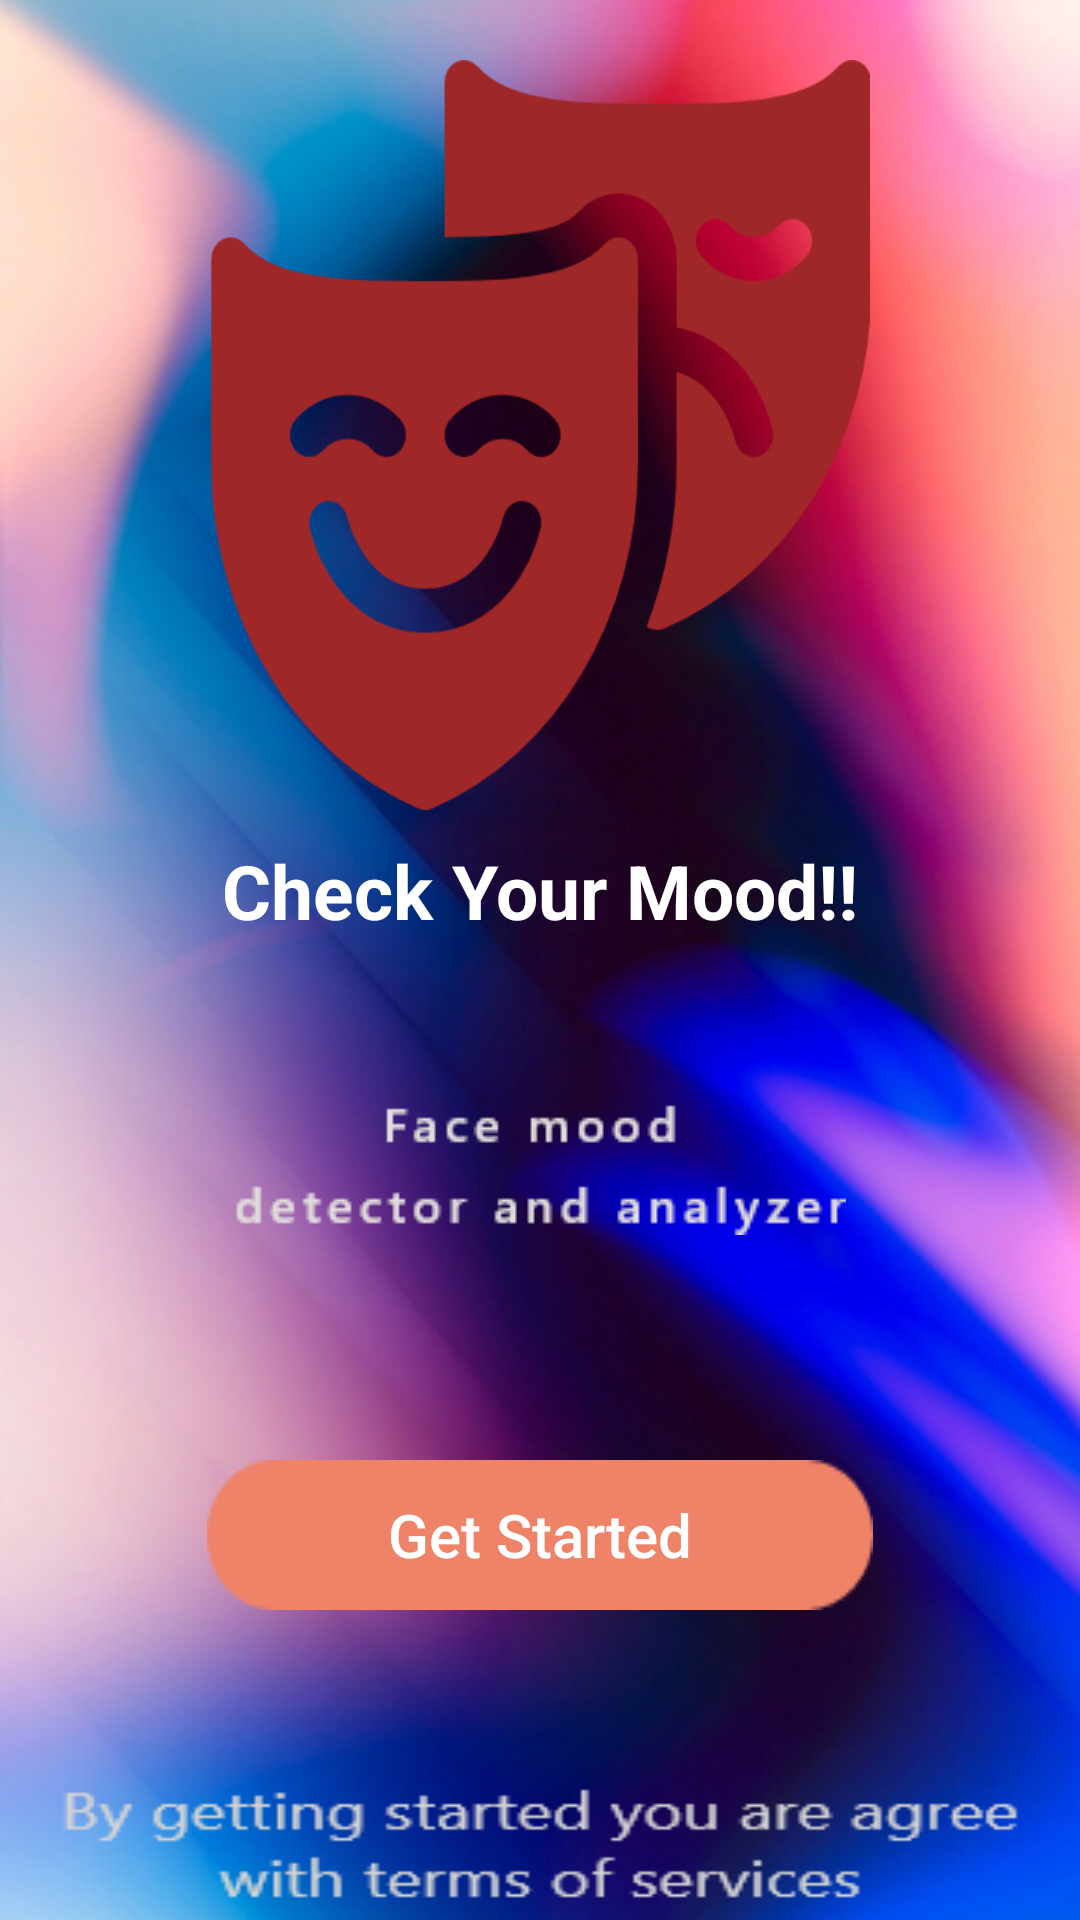

The Android layout XML behind this screen, and the referenced resources:
<!-- AndroidManifest.xml: application theme AppTheme -->
<!-- res/layout/activity_main.xml -->
<?xml version="1.0" encoding="utf-8"?>
<RelativeLayout xmlns:android="http://schemas.android.com/apk/res/android"
    xmlns:app="http://schemas.android.com/apk/res-auto"
    xmlns:tools="http://schemas.android.com/tools"
    android:layout_width="match_parent"
    android:id="@+id/rellllll"
    android:background="@drawable/homepage"
    android:layout_height="match_parent"
    tools:context=".MainActivity">

    <ImageView
        android:layout_marginBottom="10dp"
        android:layout_marginTop="20dp"
        android:id="@+id/top"
        android:layout_width="220dp"
        android:layout_height="250dp"
        android:layout_alignParentTop="true"
        android:layout_centerHorizontal="true"
        android:background="@drawable/theatre" />

   <TextView

       android:layout_centerHorizontal="true"
       android:textStyle="bold"
       android:textColor="#fff"
       android:textSize="25sp"
       android:id="@+id/sec"
       android:layout_below="@+id/top"
       android:text="Check Your Mood!!"
       android:layout_width="wrap_content"
       android:layout_height="wrap_content" />

    <ImageView
        android:layout_marginTop="50dp"
        android:id="@+id/mood"
        android:layout_width="wrap_content"
        android:layout_height="wrap_content"
        android:layout_below="@+id/sec"
        android:layout_centerHorizontal="true"
        android:background="@drawable/facemood" />

    <Button

        android:textColorHint="#fff"
        android:textSize="20sp"
        android:layout_marginTop="75dp"
        android:id="@+id/get"
        android:layout_width="wrap_content"
        android:layout_height="50dp"
        android:layout_below="@+id/mood"
        android:layout_centerHorizontal="true"
        android:background="@drawable/button"
        android:hint="Get Started">

    </Button>

    <ImageView
        android:layout_centerHorizontal="true"
        android:layout_margin="3dp"
        android:layout_width="320dp"
        android:layout_height="45dp"
        android:layout_alignParentBottom="true"
        android:background="@drawable/condition" />



</RelativeLayout>
<!-- resources referenced by this layout -->
<resources>
  <!-- drawable button: png bitmap (drawable, 1089 bytes) -->
  <!-- drawable condition: png bitmap (drawable, 2978 bytes) -->
  <!-- drawable facemood: png bitmap (drawable, 2512 bytes) -->
  <!-- drawable homepage: png bitmap (drawable, 290554 bytes) -->
  <!-- drawable theatre: png bitmap (drawable, 17552 bytes) -->
  <style name="AppTheme" parent="Theme.AppCompat.Light.NoActionBar">
  
          
          <item name="colorPrimary">@color/colorPrimary</item>
          <item name="colorPrimaryDark">@color/colorPrimaryDark</item>
          <item name="colorAccent">@color/colorAccent</item>
          <item name="cardViewStyle">@style/CardView</item>
      </style>
  <color name="colorPrimary">#3A478D</color>
  <color name="colorPrimaryDark">#3A478D</color>
  <color name="colorAccent">#FF4081</color>
</resources>
